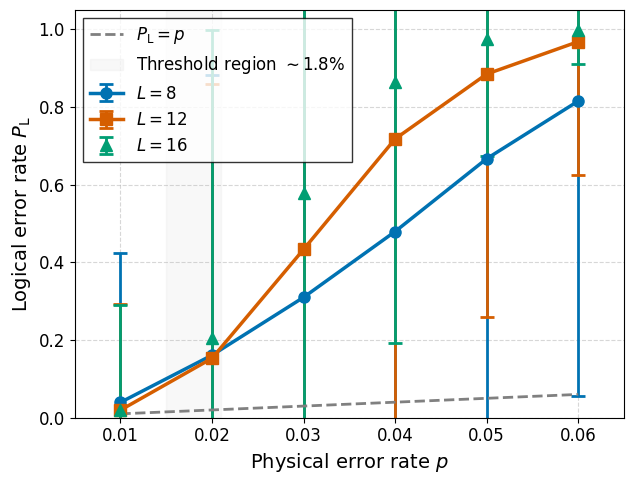

This figure's Python source:
import matplotlib.pyplot as plt
import numpy as np
from scipy.stats import binom

# === 你的真实模拟数据 ===
p_vals = np.array([0.0100, 0.0200, 0.0300, 0.0400, 0.0500, 0.0600])

pl_l8  = np.array([0.0395, 0.1610, 0.3100, 0.4795, 0.6670, 0.8155])
pl_l12 = np.array([0.0195, 0.1530, 0.4335, 0.7180, 0.8850, 0.9685])
pl_l16 = np.array([0.0190, 0.2060, 0.5780, 0.8640, 0.9760, 0.9985])

# 假设每点TRIALS=2000（你可以改成真实值）
TRIALS = 2000

# 95% Wilson score confidence interval (更准于标准binomial)
def wilson_ci(success, n, z=1.96):
    p = success / n
    denom = n + z**2
    center = (success + z**2/2) / denom
    margin = z * np.sqrt((success*(n-success)/n + z**2/4) / denom)
    return margin

err_l8  = wilson_ci(pl_l8 * TRIALS, TRIALS)
err_l12 = wilson_ci(pl_l12 * TRIALS, TRIALS)
err_l16 = wilson_ci(pl_l16 * TRIALS, TRIALS)

# === Nature Communications 视觉标准 ===
plt.rcParams.update({
    'font.family': 'sans-serif',
    'font.sans-serif': ['Arial', 'Helvetica', 'DejaVu Sans'],
    'font.size': 12,
    'axes.labelsize': 14,
    'axes.titlesize': 14,
    'legend.fontsize': 12,
    'xtick.labelsize': 12,
    'ytick.labelsize': 12,
    'lines.linewidth': 2.5,
    'lines.markersize': 8,
    'errorbar.capsize': 5,
})

fig, ax = plt.subplots(figsize=(6.5, 5))  # NC常见比例

# Colorblind-friendly palette (Nature推荐)
colors = ['#0072B2', '#D55E00', '#009E73']  # Blue, Orange, Green

ax.errorbar(p_vals, pl_l8, yerr=err_l8, label='$L=8$', fmt='-o', color=colors[0],
            capthick=2, elinewidth=2)
ax.errorbar(p_vals, pl_l12, yerr=err_l12, label='$L=12$', fmt='-s', color=colors[1],
            capthick=2, elinewidth=2)
ax.errorbar(p_vals, pl_l16, yerr=err_l16, label='$L=16$', fmt='^', color=colors[2],
            capthick=2, elinewidth=2)

# No-correction reference line
ax.plot(p_vals, p_vals, '--', color='gray', linewidth=2, label='$P_\\mathrm{L} = p$')

# Shaded threshold region (你的~1.8%)
ax.axvspan(0.015, 0.021, alpha=0.15, color='lightgray', label='Threshold region $\\sim 1.8\\%$')

ax.set_xlabel('Physical error rate $p$')
ax.set_ylabel('Logical error rate $P_\\mathrm{L}$')
ax.set_xlim(0.005, 0.065)
ax.set_ylim(0.0, 1.05)
ax.grid(True, linestyle='--', alpha=0.5, which='both')
ax.legend(loc='upper left', frameon=True, fancybox=False, edgecolor='black')

plt.tight_layout()

# 保存高分辨率（NC要求）
plt.savefig('figure1_z3_threshold_nc.png', dpi=600, bbox_inches='tight')
plt.savefig('figure1_z3_threshold_nc.pdf', bbox_inches='tight')  # Vector版给LaTeX
plt.show()

print("Figure saved: figure1_z3_threshold_nc.png 和 .pdf（NC标准）")